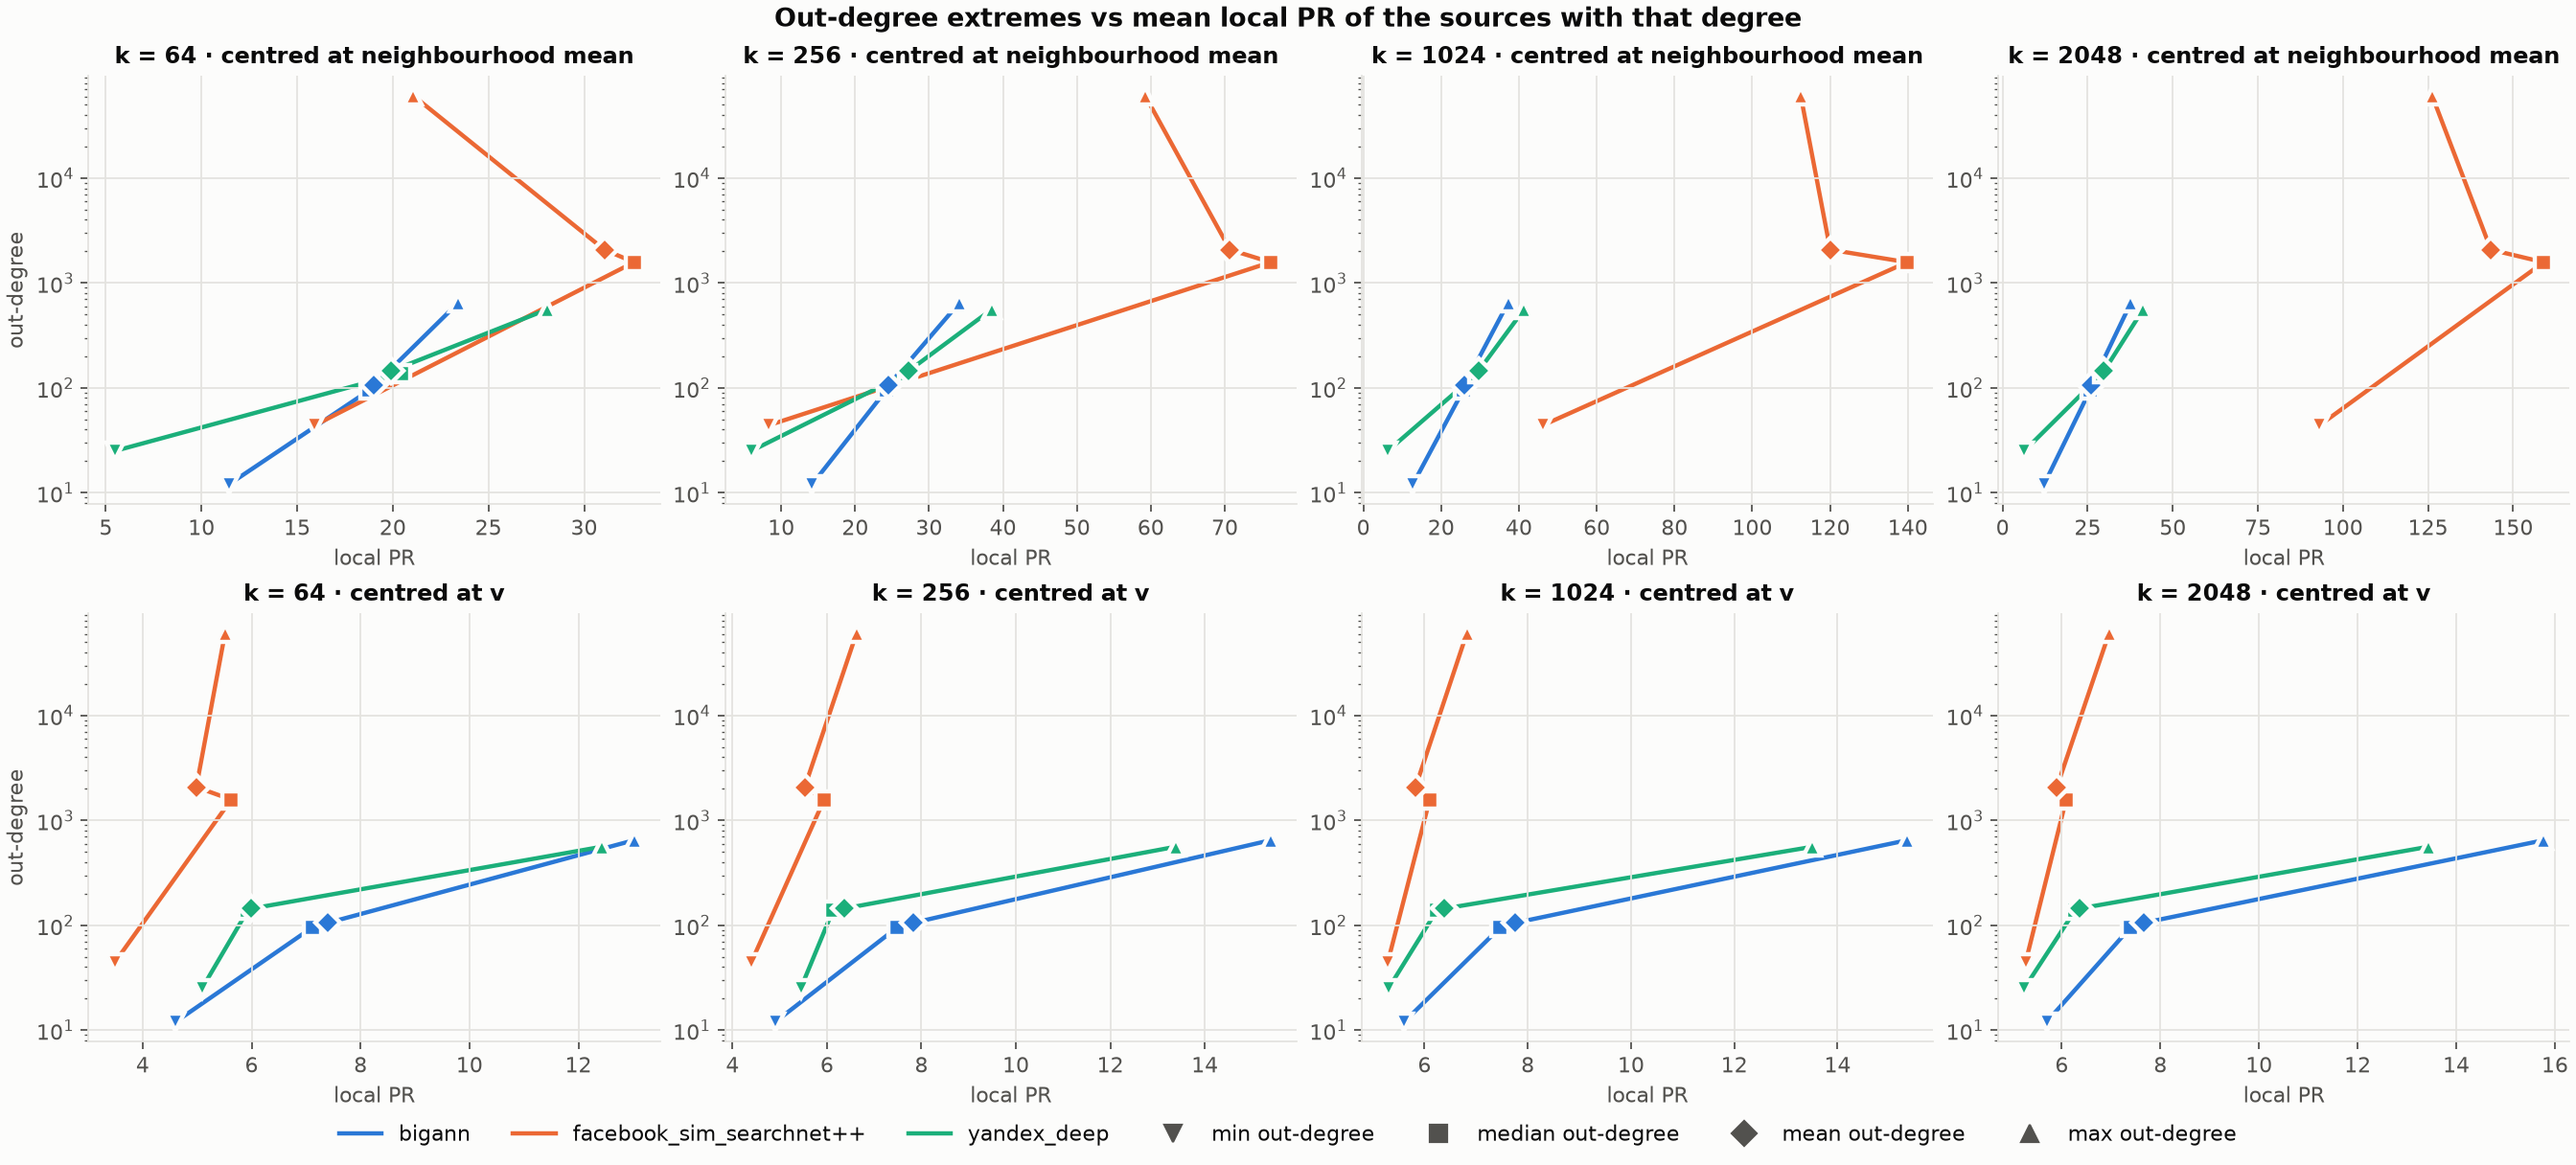

Values plotted in this chart, from the file beside it:
, , d, value, sources, local PR, centred at neighbourhood mean, local PR, centred at neighbourhood mean, local PR, centred at neighbourhood mean, local PR, centred at neighbourhood mean, local PR, centred at v, local PR, centred at v, local PR, centred at v, local PR, centred at v
, , , , , k = 64, k = 256, k = 1024, k = 2048, k = 64, k = 256, k = 1024, k = 2048
dataset, out-degree, , , , , , , , , , , 
bigann, min, 128, 12.0, 1, 11.43, 14.17, 12.71, 12.17, 4.606, 4.908, 5.607, 5.695
bigann, max, 128, 647.0, 1, 23.42, 34.09, 37.21, 37.67, 13.02, 15.39, 15.35, 15.77
bigann, mean, 128, 105.5, 9998, 19.03, 24.5, 25.98, 26.04, 7.404, 7.832, 7.763, 7.667
bigann, median, 128, 95.0, 100, 18.77, 24.19, 25.68, 25.7, 7.11, 7.483, 7.464, 7.391
facebook_sim_searchnet++, min, 256, 44.0, 1, 15.92, 8.296, 46.14, 93.13, 3.485, 4.394, 5.287, 5.266
facebook_sim_searchnet++, max, 256, 61399, 1, 21.06, 59.22, 112.4, 126.2, 5.514, 6.629, 6.823, 6.963
facebook_sim_searchnet++, mean, 256, 2078, 10000, 31.06, 70.7, 120, 143.5, 4.986, 5.53, 5.827, 5.902
facebook_sim_searchnet++, median, 256, 1577, 5, 32.61, 76.2, 139.8, 159, 5.627, 5.94, 6.101, 6.089
yandex_deep, min, 96, 25.0, 3, 5.459, 5.925, 6.246, 6.344, 5.09, 5.444, 5.303, 5.239
yandex_deep, max, 96, 560.0, 1, 28.08, 38.48, 41.3, 41.28, 12.43, 13.38, 13.51, 13.43
yandex_deep, mean, 96, 144.1, 9999, 19.89, 27.18, 29.59, 29.77, 5.996, 6.36, 6.386, 6.354
yandex_deep, median, 96, 138.0, 78, 20.44, 27.05, 29.33, 29.39, 5.927, 6.126, 6.236, 6.268
